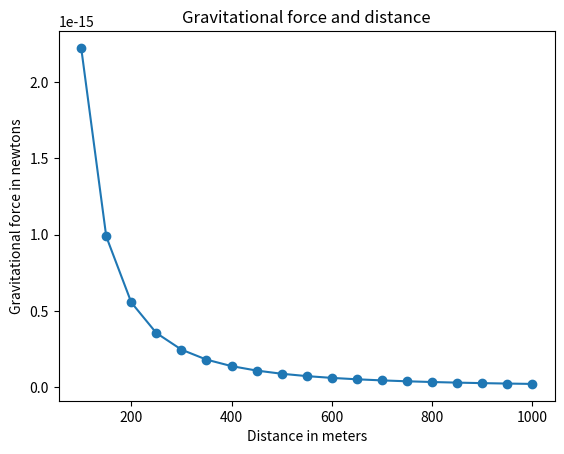

The matplotlib source for this figure:
""" The relationship between gravitational force
and distance between two bodies """

import matplotlib.pyplot as plt

#Draw the graph
def draw_graph(x, y):
    plt.plot(x, y, marker='o')
    plt.xlabel('Distance in meters')
    plt.ylabel('Gravitational force in newtons')
    plt.title('Gravitational force and distance')
    plt.savefig('gravity.png')
    plt.show()

#Generate values for r
def generate_F_r():
    r = range(100, 1001, 50)
    F = []
    G = 6.674 * (10**-11)
    m1 = 0.5
    m2 = 1.5

    for dist in r:
        force = G * (m1/m2)/(dist**2)
        F.append(force)
    draw_graph(r, F)

if __name__ == '__main__':
    generate_F_r()
